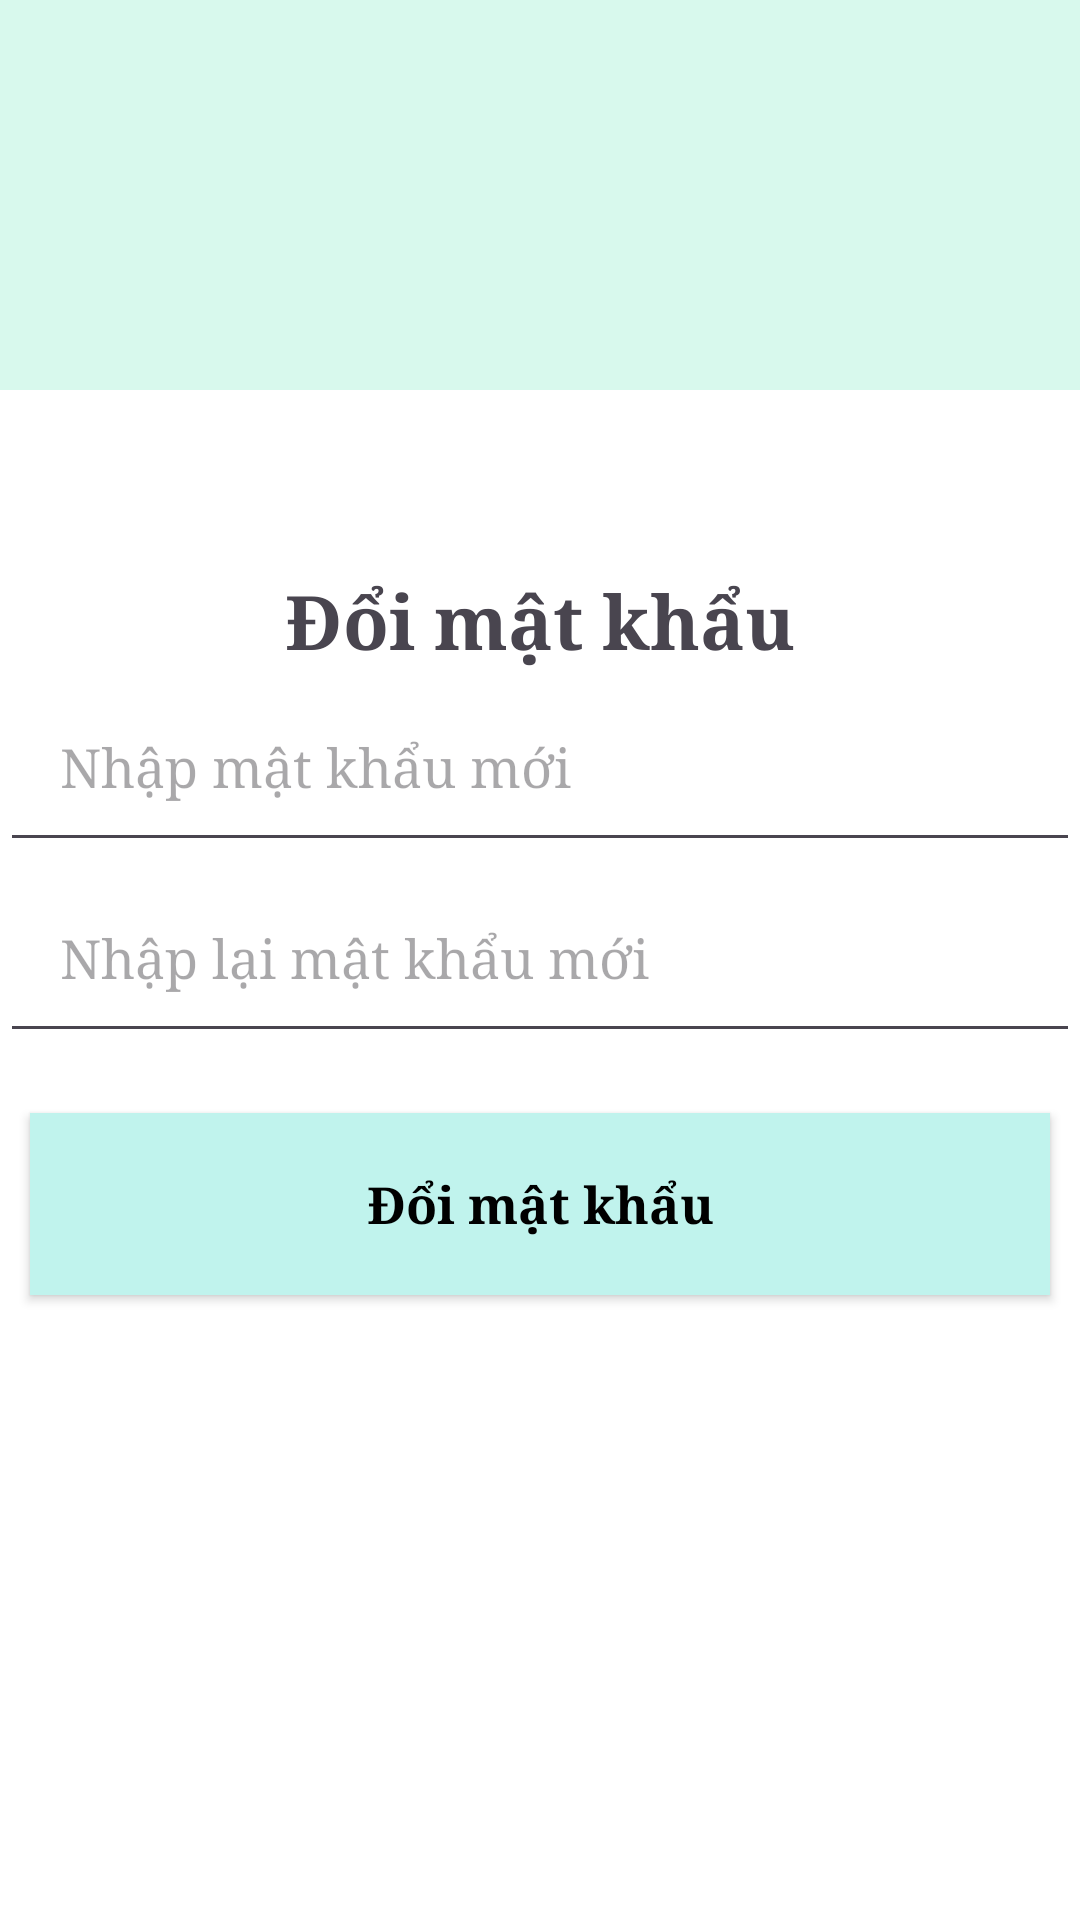

Reconstruct the res/layout file that produces this screen, plus the resources it refers to.
<!-- AndroidManifest.xml: application theme Theme.AppBanRau -->
<!-- res/layout/activity_lay_lai_mat_khau.xml -->
<?xml version="1.0" encoding="utf-8"?>
<RelativeLayout xmlns:android="http://schemas.android.com/apk/res/android"
    xmlns:app="http://schemas.android.com/apk/res-auto"
    xmlns:tools="http://schemas.android.com/tools"
    android:layout_width="match_parent"
    android:layout_height="match_parent"
    android:background="#D8F9ED"
    tools:context=".LoginSigUpActivity">



    <LinearLayout
        android:layout_width="match_parent"
        android:layout_height="match_parent"
        android:orientation="vertical"
        android:layout_marginTop="130dp"
        android:background="@color/white"
        >

        <TextView
            android:layout_width="match_parent"
            android:layout_height="wrap_content"
            android:text="Đổi mật khẩu"
            android:layout_marginTop="60dp"
            android:gravity="center"
            android:fontFamily="serif"
            android:textSize="25dp"
            android:textStyle="bold"
            />

            <EditText
                android:layout_width="match_parent"
                android:layout_height="wrap_content"
                android:hint="Nhập mật khẩu mới"
                android:fontFamily="serif"
                android:inputType="textPassword"
                android:drawableStart="@drawable/icon_mat_khau_login_sigup"
                android:drawablePadding="10dp"
                android:padding="20dp"
                android:id="@+id/edMatKhauMoiLayLaiMatKhau"/>





            <EditText
                android:layout_width="match_parent"
                android:layout_height="wrap_content"
                android:hint="Nhập lại mật khẩu mới"
                android:inputType="textPassword"
                android:fontFamily="serif"
                android:drawableStart="@drawable/icon_mat_khau_login_sigup"
                android:drawablePadding="10dp"
                android:padding="20dp"
                android:id="@+id/edLaiMatKhauMoiLayLaiMatKhau"/>





        <androidx.appcompat.widget.AppCompatButton
            android:layout_width="match_parent"
            android:layout_height="wrap_content"

            android:id="@+id/btnDoiMatKhacLayLaiMatKhau"

            android:layout_marginEnd="10dp"
            android:layout_marginStart="10dp"
            android:layout_marginTop="20dp"
            android:text="Đổi mật khẩu"
            android:fontFamily="serif"
            android:background="@color/blue"
            android:padding="18.5dp"
            android:textColor="@color/black"
            android:textStyle="bold"
            android:textAllCaps="false"
            android:textSize="17dp"
            />

    </LinearLayout>


    <ImageView
        android:layout_width="25dp"
        android:layout_height="25dp"
        android:id="@+id/ivBackDoiMatKhau"
        android:src="@drawable/icon_back"
        android:layout_marginStart="10dp"
        android:layout_marginTop="10dp"
        />

</RelativeLayout>
<!-- resources referenced by this layout -->
<resources>
  <color name="black">#FF000000</color>
  <color name="blue">#C0F3ED</color>
  <color name="white">#FFFFFFFF</color>
  <style name="Theme.AppBanRau" parent="Base.Theme.AppBanRau" />
  <style name="Base.Theme.AppBanRau" parent="Theme.Material3.DayNight.NoActionBar">
          
          
      </style>
</resources>
